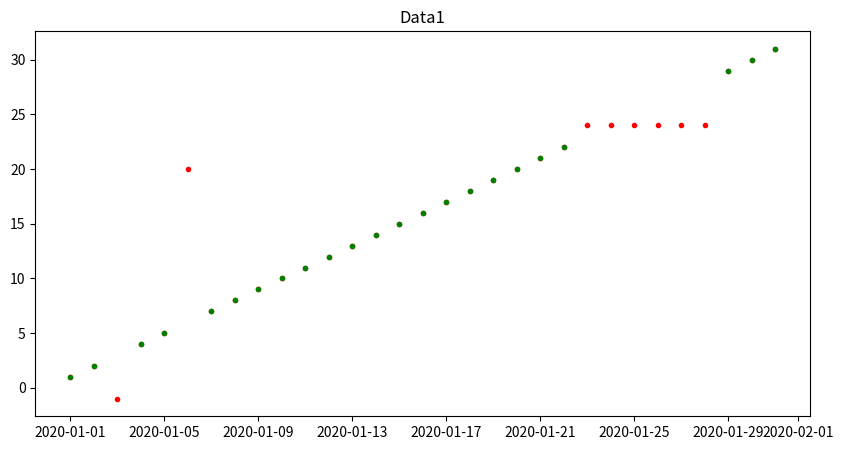
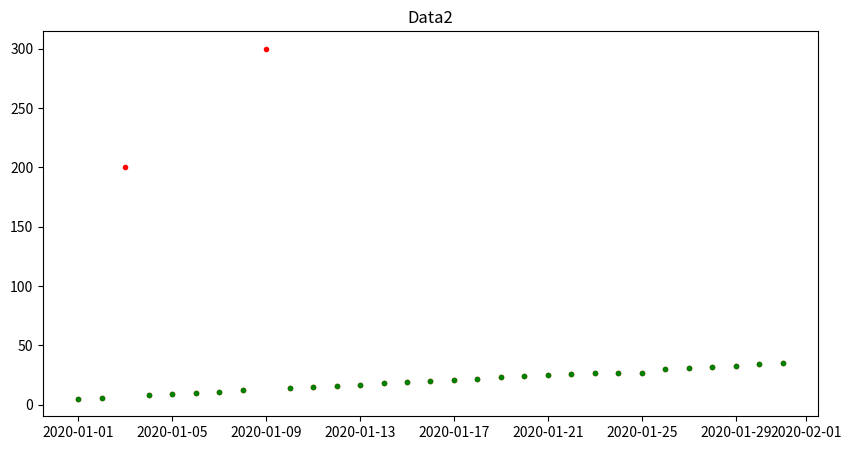
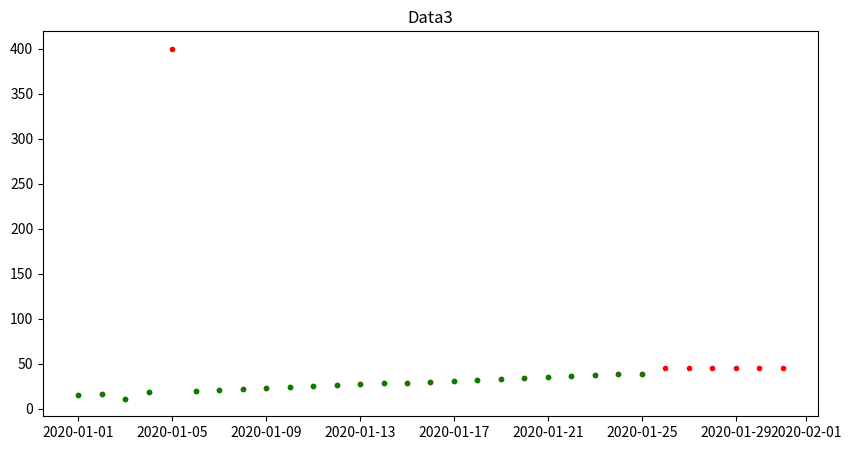

Write the Python code that produced these figures, in order.
import pandas as pd
import numpy as np
from datetime import datetime, timedelta
import matplotlib.pyplot as plt

# Create date range
date_rng = pd.date_range(start="1/1/2020", end="1/31/2020", freq="D")

# Sample time series data with DateTimeIndex
data1 = pd.Series([1, 2, -1, 4, 5, 20, 7, 8, 9, 10, 11, 12, 13, 14, 15, 16, 17, 18, 19, 20,
                   21, 22, 24, 24, 24, 24, 24, 24, 29, 30, 31], index=date_rng)
data2 = pd.Series([5, 6, 200, 8, 9, 10, 11, 12, 300, 14, 15, 16, 17, 18, 19, 20, 21, 22,
                   23, 24, 25, 26, 27, 27, 27, 30, 31, 32, 33, 34, 35], index=date_rng)
data3 = pd.Series([15, 16, 11, 18, 400, 20, 21, 22, 23, 24, 25, 26, 27, 28, 29, 30, 31,
                   32, 33, 34, 35, 36, 37, 38, 39, 45, 45, 45, 45, 45, 45], index=date_rng)


# Cleaning data1
print("\nCleaning data1")
data1_original = data1.copy()

# Checking for jumps
print("Checking for jumps in data1")
max_jump = 10
prev_value = data1.iloc[0]
for t, value in data1.items():
    if abs(value - prev_value) <= max_jump:
        # "Value ok"
        data1[t] = value
        prev_value = value
    else:
        data1[t] = np.nan
        print("Jump detected and value removed on", t, ":", value)
print(f"Data removed: {data1_original[~data1_original.isin(data1)]}")
# print("Data1 after jump check:", data1)

# Checking for values in range
min_val = 0
max_val = 50
for t, value in data1.items():
    # print("Checking value on", t, ":", value)
    if min_val <= value <= max_val:
        pass
        # print("Value ok:", value)
    else:
        data1[t] = np.nan
        print("Value removed:", value)
print(f"Data removed: {data1_original[~data1_original.isin(data1)]}")
# print("Data1 after range check:", data1)


# Checking for flat periods
print("Checking for flat periods in data1")
flat_period = 5
i = 0
while i < len(data1) - flat_period:
    if len(set(data1[i: i + flat_period + 1])) == 1:
        print("Removing flat period starting at index:", i)
        data1[i: i + flat_period + 1] = np.nan
        i += flat_period
    else:
        i += 1
print(f"Data removed: {data1_original[~data1_original.isin(data1)]}")
# print("Data1 after flat period check:", data1)


# Cleaning data2
print("\nCleaning data2")
data2_original = data2.copy()

# Checking for jumps
print("Checking for jumps in data2")
max_jump = 10
prev_value = data2.iloc[0]
for t, value in data2.items():
    if abs(value - prev_value) <= max_jump:
        # "Value ok"
        data2[t] = value
        prev_value = value
    else:
        data2[t] = np.nan
        print("Jump detected and value removed on", t, ":", value)
print(f"Data removed: {data2_original[~data2_original.isin(data2)]}")
# print("data2 after jump check:", data2)

# Checking for values in range
min_val = 0
max_val = 50
for t, value in data2.items():
    # print("Checking value on", t, ":", value)
    if min_val <= value <= max_val:
        pass
        # print("Value ok:", value)
    else:
        data2[t] = np.nan
        print("Value removed:", value)
print(f"Data removed: {data2_original[~data2_original.isin(data2)]}")
# print("data2 after range check:", data2)


# Checking for flat periods
print("Checking for flat periods in data2")
flat_period = 5
i = 0
while i < len(data2) - flat_period:
    if len(set(data2[i: i + flat_period + 1])) == 1:
        print("Removing flat period starting at index:", i)
        data2[i: i + flat_period + 1] = np.nan
        i += flat_period
    else:
        i += 1
print(f"Data removed: {data2_original[~data2_original.isin(data2)]}")
# print("data2 after flat period check:", data2)

# print("Final cleaned data2:", data2)

# Cleaning data3
print("\nCleaning data3")
data3_original = data3.copy()

# Checking for jumps
print("Checking for jumps in data3")
max_jump = 10
prev_value = data3.iloc[0]
for t, value in data3.items():
    if abs(value - prev_value) <= max_jump:
        # "Value ok"
        data3[t] = value
        prev_value = value
    else:
        data3[t] = np.nan
        print("Jump detected and value removed on", t, ":", value)
print(f"Data removed: {data3_original[~data3_original.isin(data3)]}")
# print("data3 after jump check:", data3)

# Checking for values in range
min_val = 0
max_val = 50
for t, value in data3.items():
    # print("Checking value on", t, ":", value)
    if min_val <= value <= max_val:
        pass
        # print("Value ok:", value)
    else:
        data3[t] = np.nan
        print("Value removed:", value)
print(f"Data removed: {data3_original[~data3_original.isin(data3)]}")
# print("data3 after range check:", data3)


# Checking for flat periods
print("Checking for flat periods in data3")
flat_period = 5
i = 0
while i < len(data3) - flat_period:
    if len(set(data3[i: i + flat_period + 1])) == 1:
        print("Removing flat period starting at index:", i)
        data3[i: i + flat_period + 1] = np.nan
        i += flat_period
    else:
        i += 1
print(f"Data removed: {data3_original[~data3_original.isin(data3)]}")
# print("data3 after flat period check:", data3)

# print("Final cleaned data3:", data3)

# plot data showing outliers as red dots
plt.figure(figsize=(10, 5))
plt.plot(data1_original, '.', color="red")
plt.plot(data1, '.', color="green")
plt.title("Data1")
plt.show()

plt.figure(figsize=(10, 5))
plt.plot(data2_original, '.', color="red")
plt.plot(data2, '.', color="green")
plt.title("Data2")
plt.show()

plt.figure(figsize=(10, 5))
plt.plot(data3_original, '.', color="red")
plt.plot(data3, '.', color="green")
plt.title("Data3")
plt.show()